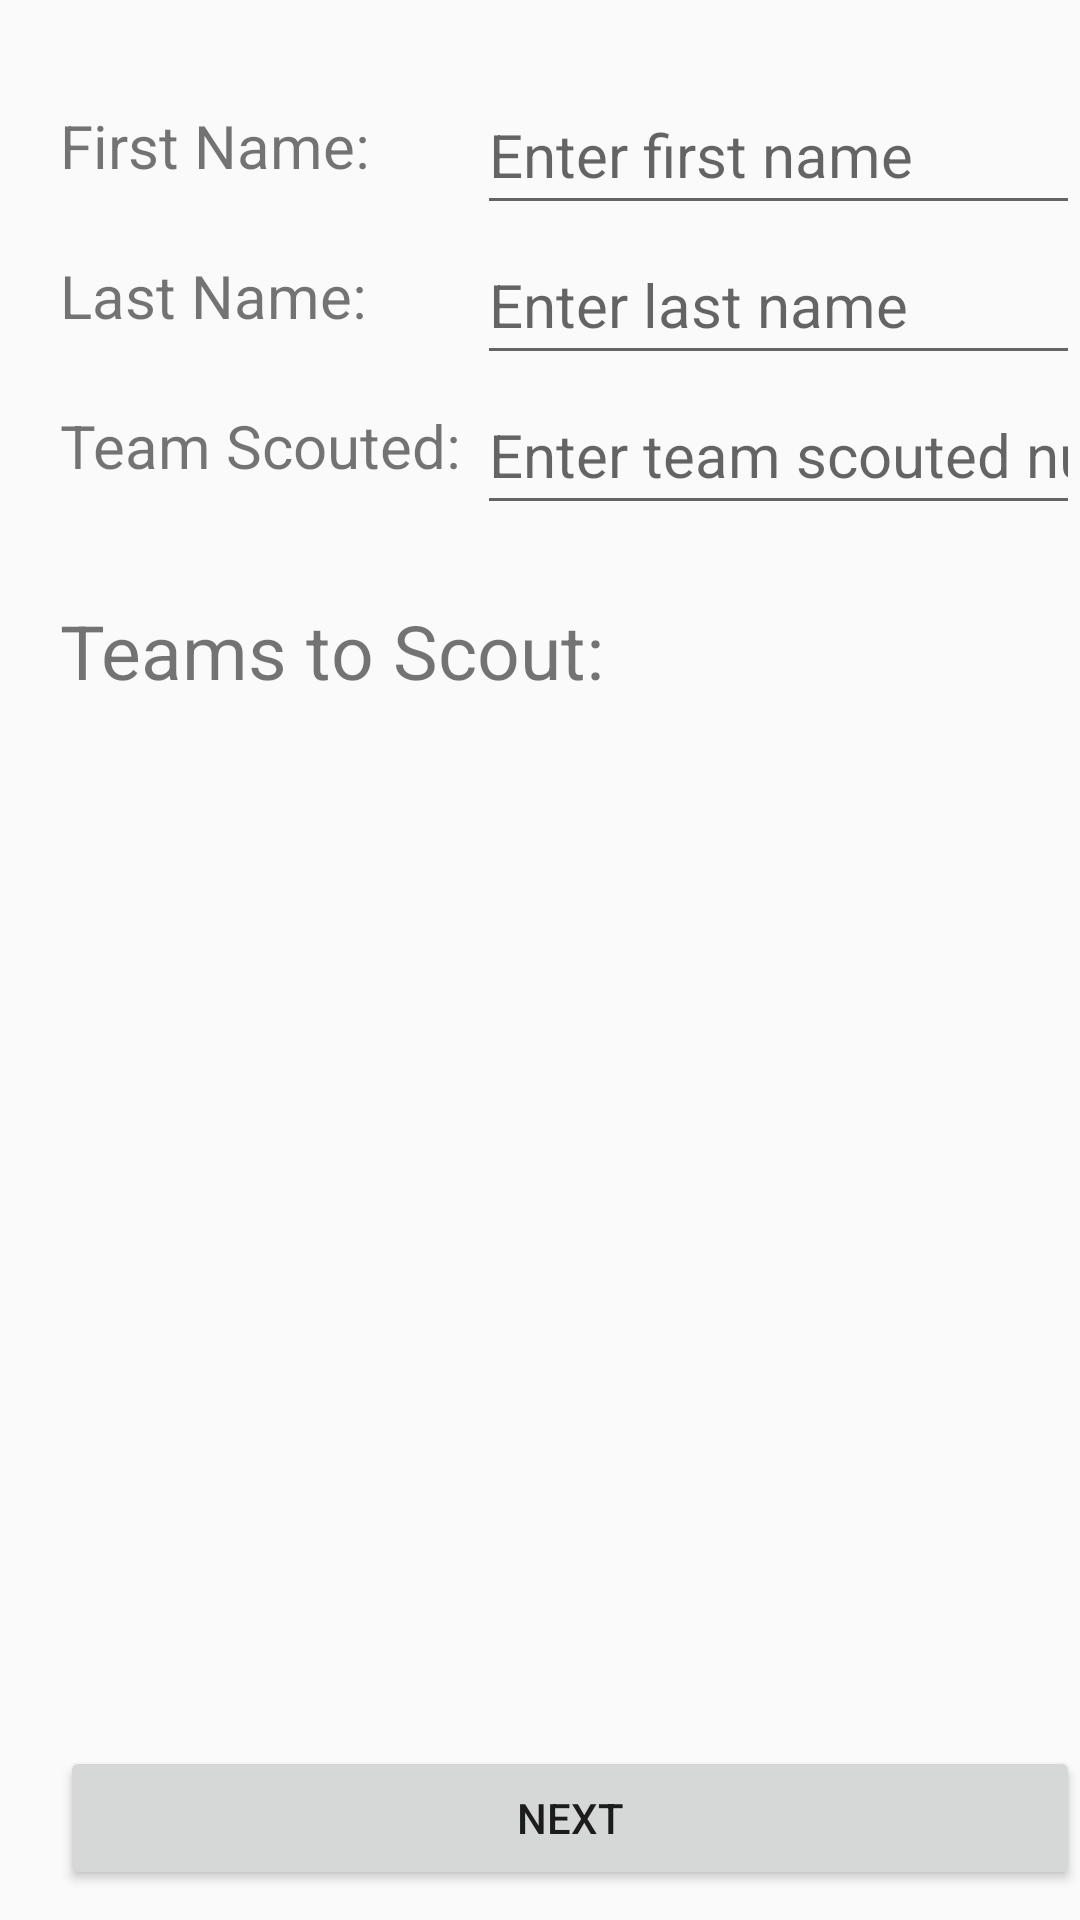

Layout XML and referenced resources for this Android screen:
<!-- AndroidManifest.xml: application theme AppTheme -->
<!-- res/layout/activity_main.xml -->
<?xml version="1.0" encoding="utf-8"?>
<ScrollView
    xmlns:android="http://schemas.android.com/apk/res/android"
    android:layout_width="match_parent"
    android:layout_height="match_parent"
    android:fillViewport="true"
    xmlns:tools="http://schemas.android.com/tools">

    <LinearLayout
        android:layout_width="match_parent"
        android:layout_height="match_parent"
        android:orientation="horizontal"
        android:weightSum="1">

        
        <Space
            android:layout_width="20dp"
            android:layout_height="match_parent"/>

        
        <LinearLayout
            android:layout_width="match_parent"
            android:layout_height="match_parent"
            android:orientation="vertical"
            android:weightSum="1">

            
            <LinearLayout
                android:layout_width="match_parent"
                android:layout_height="wrap_content"
                android:orientation="horizontal"
                android:weightSum="1">

                
                <LinearLayout
                    android:orientation="vertical"
                    android:layout_width="wrap_content"
                    android:layout_height="match_parent"
                    android:weightSum="1">

                    
                    <Space
                        android:layout_width="match_parent"
                        android:layout_height="35dp" />

                    
                    <TextView
                        android:layout_width="match_parent"
                        android:layout_height="50dp"
                        android:text="First Name: "
                        android:textSize="20dp"
                        android:id="@+id/firstName"/>

                    
                    <TextView
                        android:layout_width="match_parent"
                        android:layout_height="50dp"
                        android:text="Last Name: "
                        android:textSize="20dp"
                        android:id="@+id/lastName"/>

                    
                    <TextView
                        android:layout_width="match_parent"
                        android:layout_height="50dp"
                        android:text="Team Scouted: "
                        android:textSize="20dp"
                        android:id="@+id/team"/>

                </LinearLayout>

                
                <LinearLayout
                    android:orientation="vertical"
                    android:layout_width="wrap_content"
                    android:layout_height="match_parent"
                    android:weightSum="1">

                    
                    <Space
                        android:layout_width="match_parent"
                        android:layout_height="25dp"/>

                    
                    <EditText
                        android:layout_width="match_parent"
                        android:layout_height="50dp"
                        android:id="@+id/editFirstName"
                        android:hint="@string/first_name"
                        android:textSize="20dp"
                        android:inputType="text"
                        android:singleLine="true"/>

                    
                    <EditText
                        android:layout_width="match_parent"
                        android:layout_height="50dp"
                        android:id="@+id/editLastName"
                        android:hint="@string/last_name"
                        android:textSize="20dp"
                        android:inputType="text"
                        android:singleLine="true"/>

                    
                    <EditText
                        android:layout_width="match_parent"
                        android:layout_height="50dp"
                        android:id="@+id/editTeam"
                        android:hint="Enter team scouted number"
                        android:textSize="20dp"
                        android:inputType="number"
                        android:singleLine="true"/>

                    
                    <Space
                        android:layout_width="match_parent"
                        android:layout_height="25dp"/>

                </LinearLayout>

            </LinearLayout>

            
            <LinearLayout
                android:layout_width="match_parent"
                android:layout_height="wrap_content"
                android:orientation="vertical"
                android:layout_weight="1"
                android:weightSum="1">

                
                <TextView
                    android:layout_width="match_parent"
                    android:layout_height="wrap_content"
                    android:text="Teams to Scout: "
                    android:textSize="25dp"/>

                
                <LinearLayout
                    android:layout_width="match_parent"
                    android:layout_height="wrap_content"
                    android:orientation="vertical"
                    android:id="@+id/add">
                </LinearLayout>

                
                <View
                    android:layout_width="match_parent"
                    android:layout_height="match_parent"
                    android:layout_weight="1" />

                
                <Button
                    android:layout_width="match_parent"
                    android:layout_height="wrap_content"
                    android:text="Next"
                    android:id="@+id/nextButton"
                    android:layout_gravity="bottom|right"
                    android:onClick="next"/>

                
                <Space
                    android:layout_width="match_parent"
                    android:layout_height="10dp" />

            </LinearLayout>
        </LinearLayout>

        
        <Space
            android:layout_width="20dp"
            android:layout_height="match_parent"/>
    </LinearLayout>
</ScrollView>
<!-- resources referenced by this layout -->
<resources>
  <string name="first_name">Enter first name</string>
  <string name="last_name">Enter last name</string>
  <style name="AppTheme" parent="Theme.AppCompat.Light.DarkActionBar">
          
          <item name="colorPrimary">@color/colorPrimary</item>
          <item name="colorPrimaryDark">@color/colorPrimaryDark</item>
          <item name="colorAccent">@color/colorAccent</item>
      </style>
  <!-- not gathered from this repository: default colours our renderer supplied (Android Studio template values) -->
  <color name="colorPrimary">#FF6200EE</color>
  <color name="colorPrimaryDark">#FF3700B3</color>
  <color name="colorAccent">#FF03DAC5</color>
</resources>
